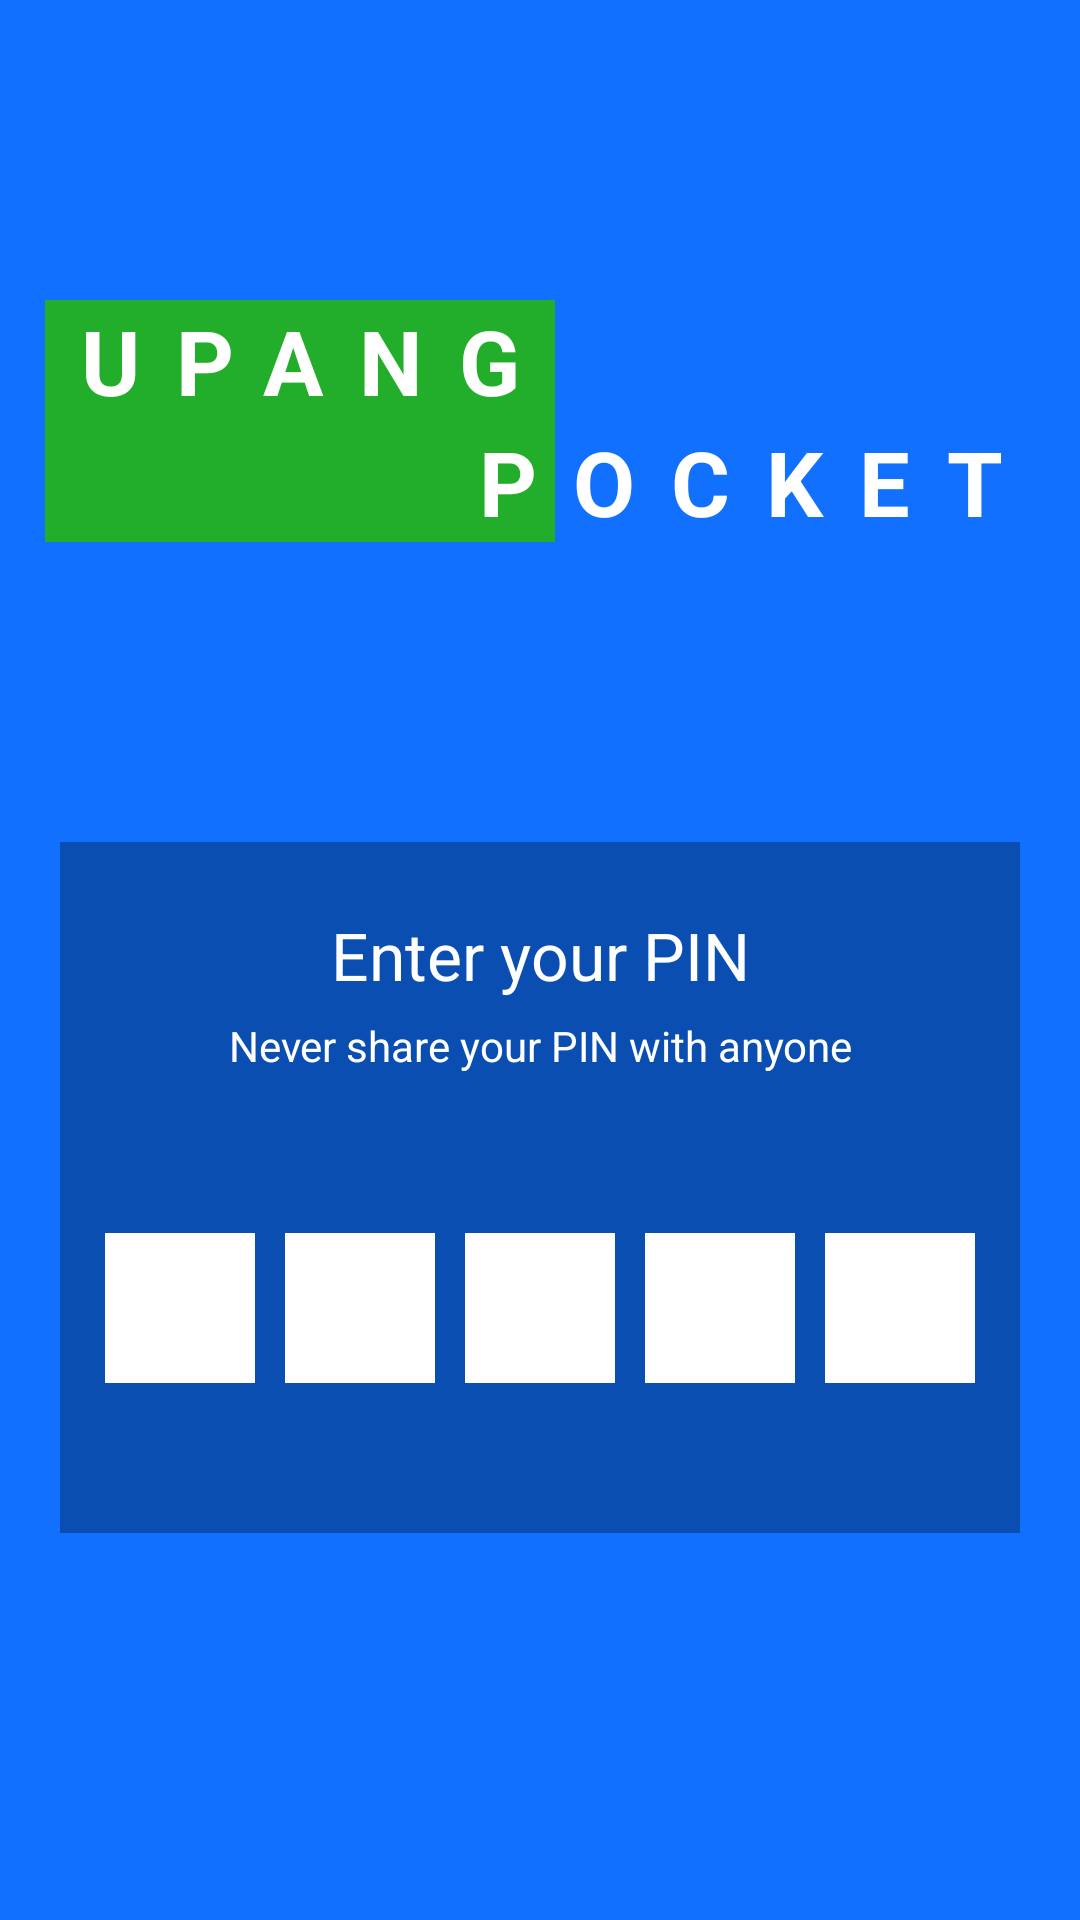

Write the Android layout XML for this screen, with the resource values it uses.
<!-- AndroidManifest.xml: application theme Theme.UpangPocketProject -->
<!-- res/layout/activity_confirm_payment.xml -->
<?xml version="1.0" encoding="utf-8"?>
<LinearLayout xmlns:android="http://schemas.android.com/apk/res/android"
    xmlns:app="http://schemas.android.com/apk/res-auto"
    xmlns:tools="http://schemas.android.com/tools"
    android:layout_width="match_parent"
    android:layout_height="match_parent"
    android:background="@color/lightbackground"
    android:orientation="vertical"
    tools:context=".Activities.ConfirmPaymentActivity">

    <LinearLayout
        android:layout_width="match_parent"
        android:layout_height="wrap_content"
        android:paddingHorizontal="15dp"
        android:layout_marginVertical="100dp"
        android:orientation="horizontal">

        <LinearLayout
            android:layout_width="170dp"
            android:layout_height="wrap_content"
            android:background="#22AE2A"
            android:orientation="vertical">

            <TextView
                android:layout_width="match_parent"
                android:layout_height="wrap_content"
                android:text="UPANG"
                android:textSize="30sp"
                android:letterSpacing="0.4"
                android:textColor="@color/white"
                android:layout_gravity="center"
                android:gravity="center"
                android:textStyle="bold"/>
            <TextView
                android:layout_width="match_parent"
                android:layout_height="wrap_content"
                android:text="P"
                android:textSize="30sp"
                android:letterSpacing="0.4"
                android:textColor="@color/white"
                android:layout_gravity="center"
                android:gravity="right"
                android:textStyle="bold"/>

        </LinearLayout>

        <LinearLayout
            android:layout_width="170dp"
            android:layout_height="wrap_content"
            android:orientation="vertical">

            <TextView
                android:layout_width="match_parent"
                android:layout_height="wrap_content"
                android:text=""
                android:textSize="30sp"
                android:letterSpacing="0.4"
                android:textColor="@color/white"
                android:layout_gravity="center"
                android:gravity="center"
                android:textStyle="bold"/>
            <TextView
                android:layout_width="match_parent"
                android:layout_height="wrap_content"
                android:text="OCKET"
                android:textSize="30sp"
                android:letterSpacing="0.4"
                android:textColor="@color/white"
                android:layout_gravity="center"
                android:gravity="left"
                android:textStyle="bold"/>

        </LinearLayout>

    </LinearLayout>

    <LinearLayout
        android:layout_width="match_parent"
        android:layout_height="wrap_content"
        android:paddingHorizontal="15dp"
        android:orientation="vertical"
        android:layout_marginHorizontal="20dp"
        android:paddingTop="20dp"
        android:paddingBottom="50dp"
        android:background="#0B4EB1">

        <TextView
            android:layout_marginVertical="3dp"
            android:layout_width="match_parent"
            android:layout_height="wrap_content"
            android:text="Enter your PIN"
            android:textSize="22sp"
            android:textColor="@color/white"
            android:gravity="center"
            android:textStyle=""/>

        <TextView
            android:layout_marginVertical="3dp"
            android:layout_width="match_parent"
            android:layout_height="wrap_content"
            android:text="Never share your PIN with anyone"
            android:textSize="14sp"
            android:textColor="@color/white"
            android:gravity="center"
            android:textStyle=""/>

        <LinearLayout
            android:layout_width="match_parent"
            android:layout_height="wrap_content"
            android:orientation="horizontal"
            android:gravity="center"
            android:layout_marginTop="50dp">

            <EditText
                android:id="@+id/edittxtNum1"
                android:layout_width="50dp"
                android:layout_height="50dp"
                android:maxLength="1"
                android:background="@color/white"
                android:textColor="@color/black"
                android:layout_marginHorizontal="5dp"
                android:inputType="number"
                android:gravity="center"
                android:textSize="20sp"/>

            <EditText
                android:id="@+id/edittxtNum2"
                android:layout_width="50dp"
                android:layout_height="50dp"
                android:maxLength="1"
                android:background="@color/white"
                android:textColor="@color/black"
                android:layout_marginHorizontal="5dp"
                android:inputType="number"
                android:gravity="center"
                android:textSize="20sp"/>

            <EditText
                android:id="@+id/edittxtNum3"
                android:layout_width="50dp"
                android:layout_height="50dp"
                android:maxLength="1"
                android:background="@color/white"
                android:textColor="@color/black"
                android:layout_marginHorizontal="5dp"
                android:inputType="number"
                android:gravity="center"
                android:textSize="20sp"/>

            <EditText
                android:id="@+id/edittxtNum4"
                android:layout_width="50dp"
                android:layout_height="50dp"
                android:maxLength="1"
                android:background="@color/white"
                android:textColor="@color/black"
                android:layout_marginHorizontal="5dp"
                android:inputType="number"
                android:gravity="center"
                android:textSize="20sp"/>

            <EditText
                android:id="@+id/edittxtNum5"
                android:layout_width="50dp"
                android:layout_height="50dp"
                android:maxLength="1"
                android:background="@color/white"
                android:textColor="@color/black"
                android:layout_marginHorizontal="5dp"
                android:inputType="number"
                android:gravity="center"
                android:textSize="20sp"/>

        </LinearLayout>


    </LinearLayout>

</LinearLayout>
<!-- resources referenced by this layout -->
<resources>
  <color name="black">#FF000000</color>
  <color name="lightbackground">#1270FF</color>
  <color name="white">#FFFFFFFF</color>
  <style name="Theme.UpangPocketProject" parent="Theme.MaterialComponents.DayNight.NoActionBar">
          
          <item name="colorPrimary">@color/purple_500</item>
          <item name="colorPrimaryVariant">@color/purple_700</item>
          <item name="colorOnPrimary">@color/white</item>
          
          <item name="colorSecondary">@color/teal_200</item>
          <item name="colorSecondaryVariant">@color/teal_700</item>
          <item name="colorOnSecondary">@color/black</item>
          
          <item name="android:statusBarColor" tools:targetApi="l">?attr/colorPrimaryVariant</item>
          
      </style>
  <color name="purple_500">#FF6200EE</color>
  <color name="purple_700">#FF3700B3</color>
  <color name="teal_200">#FF03DAC5</color>
  <color name="teal_700">#FF018786</color>
</resources>
